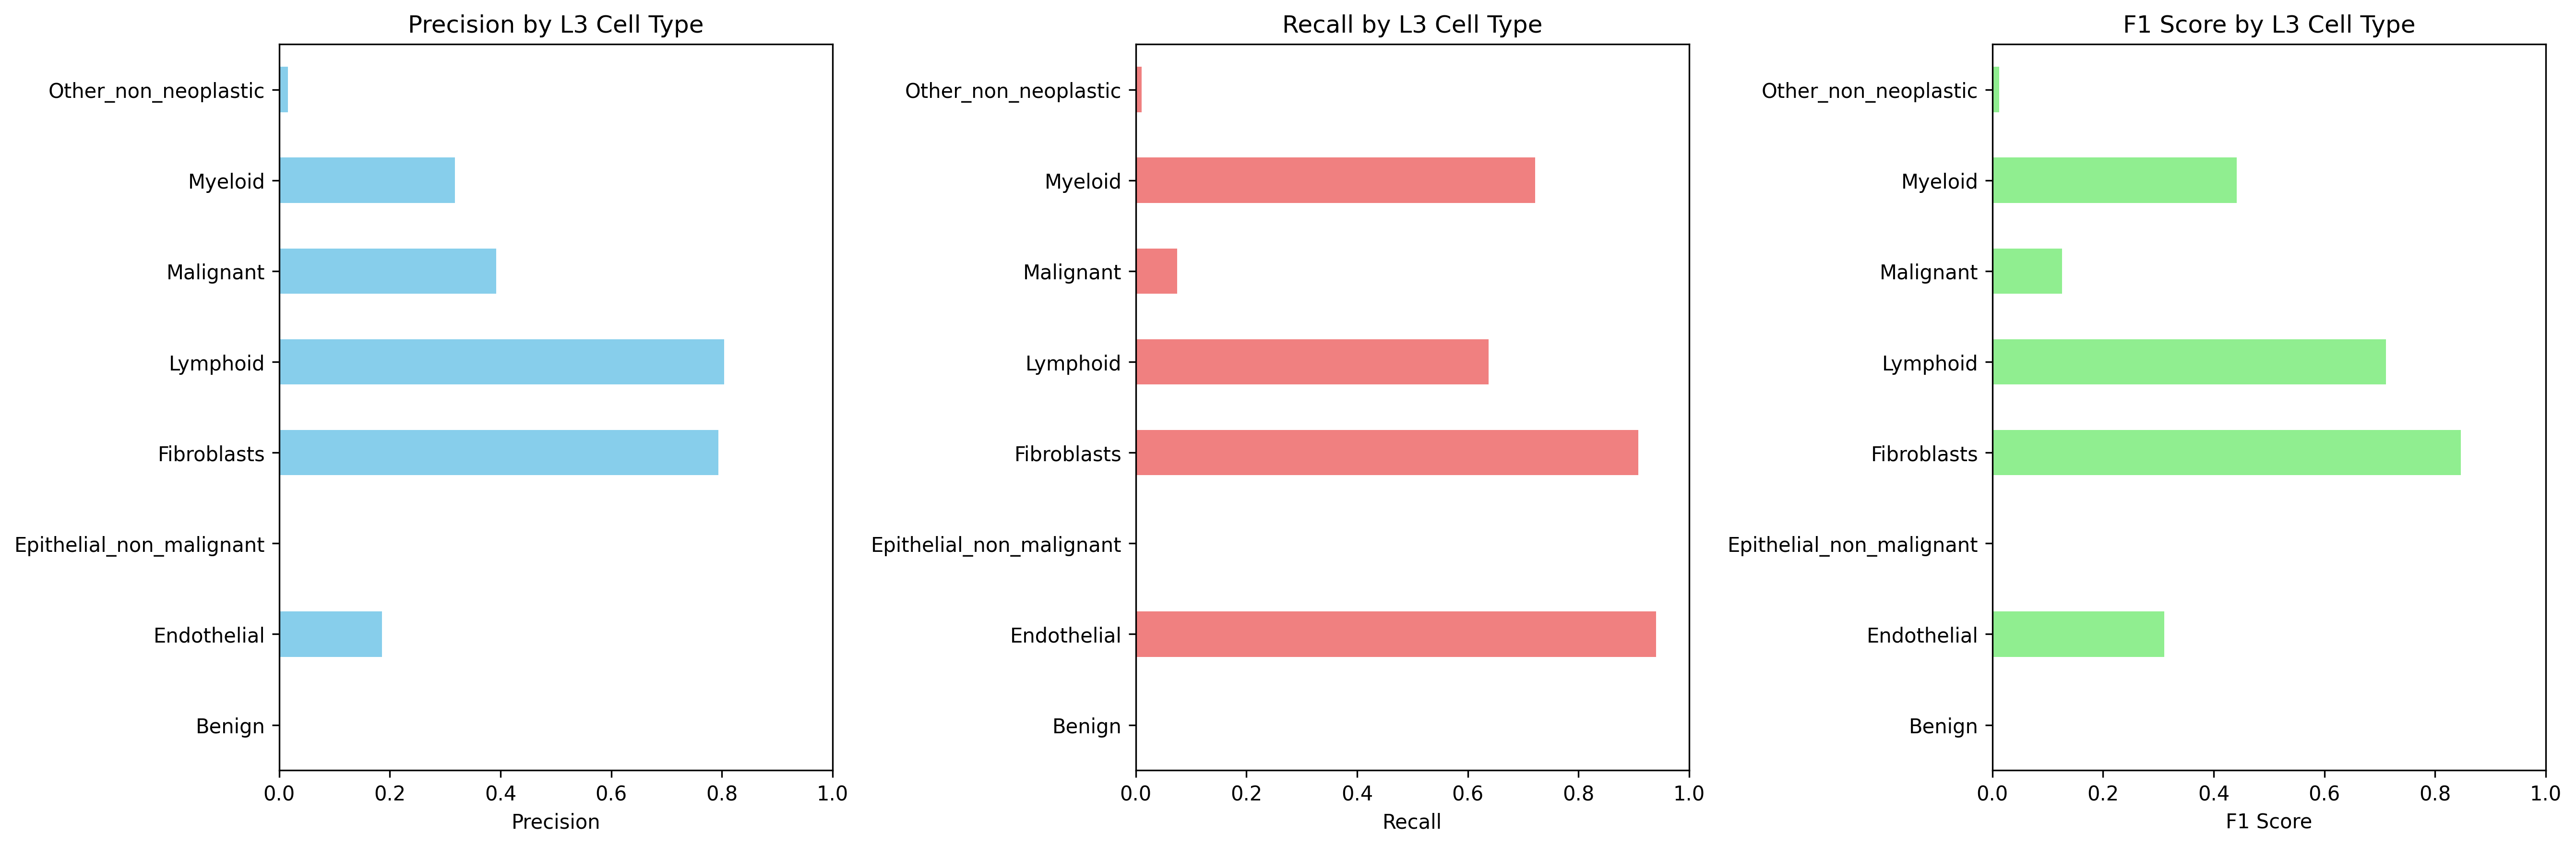

Values plotted in this chart, from the file beside it:
Cell_Type_L3, precision, recall, f1_score, support
Benign, 0.0, 0.0, 0.0, 0.0
Endothelial, 0.1859, 0.9399, 0.3105, 183.0
Epithelial_non_malignant, 0.0, 0.0, 0.0, 0.0
Fibroblasts, 0.7935, 0.9083, 0.847, 2432
Lymphoid, 0.8044, 0.6373, 0.7111, 1723
Malignant, 0.3926, 0.07491, 0.1258, 4125
Myeloid, 0.318, 0.7219, 0.4415, 748.0
Other_non_neoplastic, 0.01559, 0.01039, 0.01247, 674.0
